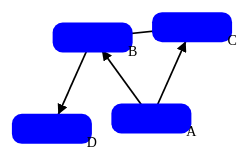
D3 v4 page, settled after 360 driven frames (6 s of simulated time); the page loaded 1 data file(s).


// ── script.js
// create the SVG container
var svg = d3.select("body").append("svg")
    .attr("width", 600)
    .attr("height", 400);

// create the force simulation with collision detection
var simulation = d3.forceSimulation()
    .force("link", d3.forceLink().id(function(d) { return d.id; }))
    .force("charge", d3.forceManyBody())
    .force("center", d3.forceCenter(300, 200))
    .force("collision", d3.forceCollide().radius(50));

// load the data from a JSON file
d3.json("data.json", function(error, graph) {
  if (error) throw error;

// create the links between nodes
var link = svg.append("g")
    .attr("class", "links")
  .selectAll("line")
  .data(graph.links)
  .enter().append("line")
    .attr("stroke", "black")
    .attr("stroke-width", function(d) { return Math.sqrt(d.value); })
    .attr("marker-end", "url(#arrowhead)")
    .raise(); // move lines to top of SVG stack

// define the arrowhead marker
svg.append("defs").append("marker")
    .attr("id", "arrowhead")
    .attr("viewBox", "0 -5 10 10")
    .attr("refX", 25)
    .attr("refY", 0)
    .attr("markerWidth", 6)
    .attr("markerHeight", 6)
    .attr("orient", "auto")
  .append("path")
    .attr("d", "M0,-5L10,0L0,5")
    .attr("fill", "black")
    .raise(); // move marker to top of SVG stack

// create the nodes
var node = svg.append("g")
    .attr("class", "nodes")
  .selectAll("rect")
  .data(graph.nodes)
  .enter().append("rect")
    .attr("width", 80)
    .attr("height", 30)
    .attr("rx", 10)
    .attr("ry", 10)
    .attr("fill", "blue")
    .call(d3.drag()
        .on("start", dragstarted)
        .on("drag", dragged)
        .on("end", dragended))
    .on("mouseover", function() {
        d3.select(this).attr("stroke", "black");
    })
    .on("mouseout", function() {
        d3.select(this).attr("stroke", null);
    });

// add labels to nodes
var label = svg.append("g")
    .attr("class", "labels")
  .selectAll("text")
  .data(graph.nodes)
  .enter().append("text")
    .text(function(d) { return d.id; })
    .attr('x', function(d) { return d.x + 40; })
    .attr('y', function(d) { return d.y + 18; })
    .attr('text-anchor', 'middle')
    .attr('font-size', 14)
    .attr('fill', 'black');

  // start the simulation
  simulation
      .nodes(graph.nodes)
      .on("tick", ticked);

  simulation.force("link")
      .links(graph.links);

// define the tick function
function ticked() {
    link
        .attr("x1", function(d) { return d.source.x; })
        .attr("y1", function(d) { return d.source.y; })
        .attr("x2", function(d) { return d.target.x; })
        .attr("y2", function(d) { return d.target.y; })
        .raise(); // move lines to top of SVG stack
  
    node
        .attr("x", function(d) { return d.x - 40; })
        .attr("y", function(d) { return d.y - 15; });
  
    label
        .attr("x", function(d) { return d.x + 40; })
        .attr("y", function(d) { return d.y + 18; });
  
    // collision detection
    var padding = 2;
    var nodes = simulation.nodes();
    var q = d3.quadtree()
        .extent([[-1, -1], [600 + 1, 400 + 1]])
        .addAll(nodes);
  
    nodes.forEach(function(d) {
      var r = d.r + padding;
      var nx1 = d.x - r, ny1 = d.y - r;
      var nx2 = d.x + r, ny2 = d.y + r;
      q.visit(function(quad, x1, y1, x2, y2) {
        if (quad.data && (quad.data !== d)) {
          var x = d.x - quad.data.x;
          var y = d.y - quad.data.y;
          var l = Math.sqrt(x * x + y * y);
          var r = d.r + quad.data.r + padding;
          if (l < r) {
            l = (l - r) / l * 0.5;
            d.x -= x *= l;
            d.y -= y *= l;
            quad.data.x += x;
            quad.data.y += y;
          }
        }
        return x1 > nx2 || x2 < nx1 || y1 > ny2 || y2 < ny1;
      });
    });
  }

  // define the drag functions
  function dragstarted(d) {
    if (!d3.event.active) simulation.alphaTarget(0.3).restart();
    d.fx = d.x;
    d.fy = d.y;
  }

  function dragged(d) {
    d.fx = d3.event.x;
    d.fy = d3.event.y;
  }

  function dragended(d) {
    if (!d3.event.active) simulation.alphaTarget(0);
    d.fx = null;
    d.fy = null;
}
});


### data: data.json
{
 "nodes": [
  {
   "id": "A"
  },
  {
   "id": "B"
  },
  {
   "id": "C"
  },
  {
   "id": "D"
  }
 ],
 "links": [
  {
   "source": "A",
   "target": "B",
   "value": 3
  },
  {
   "source": "A",
   "target": "C",
   "value": 3
  },
  {
   "source": "B",
   "target": "C",
   "value": 3
  },
  {
   "source": "B",
   "target": "D",
   "value": 3
  }
 ]
}